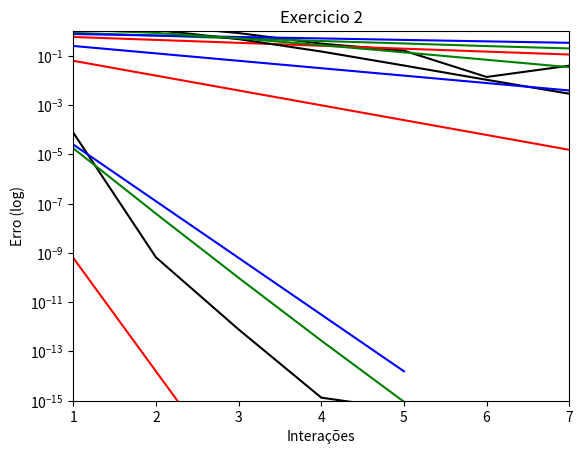

Python code for this plot:
import numpy as np
import matplotlib.pyplot as plt

Nerro = 10**(-15)
int_max = 50


def SOR(M, b, vetInicial, w):
    """
    Operação para a execução do método SOR
    """
    k = 0
    xk_sor = np.copy(vetInicial)
    
    resi = np.linalg.norm(np.matmul(M, xk_sor) - b)# residuo
    while resi > Nerro and k < int_max:
        for i in range(M.shape[0]):
            sigma = 0
            for j in range(M.shape[1]):
                if j != i:
                    sigma += M[i, j] * xk_sor[j]
            xk_sor[i] = (1-w) * xk_sor[i] + (w /M[i, i]) * (b[i] - sigma)
            resi = np.linalg.norm( np.matmul(M, xk_sor) - b)
            k += 1
           
    return xk_sor


def calcXMaior(autoVal):
    """
    Operação para calcular o autovetor associado ao maior autovalor de uma matriz
    """
    V = np.linalg.eig(autoVal)
    lambdaN = np.min(V[0])#maior autovalor
    l = 0
    for mi_k in V[0]:
        if mi_k == lambdaN:
            matriz_result = V[1].T 
            return (matriz_result[l,:]) 
        l = l + 1


def criterio(M):
   """
   Operação para executar o criterio. Realiza-se uma Iteracao pelas linhas da matriz, 
   fazendo a soma dos termos delas em módulo
   """
   i = 0
   while i < M.shape[0]:
        soma = 0
        j = 0
        while j < M.shape[1]:   
            if i != j: # Se o elemento for diferente da diagonal principal, soma seu módulo
                soma = soma + abs(M[i][j])
            j = j + 1
        if soma >= abs(M[i][i]):#verifica se o criterio das linhas esta satisfeito
            print("linha" , i , "não satisfaz o criterio")#linha da qual o criterio deu erro
            return False
        i = i + 1
    # se esta satisfeito, retorna true
   return True


def pAutoVal(xk, A1xk):
    """    
    Operação para calcular o proximo autovalor
    """
    if np.all( (xk == 0) ):
        return 0
    den = np.inner(xk.T, xk)
    num = np.inner(xk.T, A1xk)
    if den != 0:
        return num/den
    

def critPara(x_k, X):
    """
    Operação para verificar se o citerio de parada foi satisfeito(True) ou não(False)
    """
    verifica = min(np.linalg.norm(x_k - X), np.linalg.norm(x_k + X))
    if verifica >= Nerro:
        return True
    return False


def metPotInv(A, Val , inicio, w):
    """
    Operação para a execução do método das potências inversas
    Retorna o menor autovalor de A, com seu autovetor associado, ou False caso o criterio não seja satisfeito
    """
    #variaveis de arrays iniciais
    x_k = np.copy(inicio)
    x_k1 = np.copy(inicio)
    
    #variaveis de array de erro
    erroAutoval = np.array([])
    erroAutovet = np.array([])
    erroAssintotico = np.array([])
    erroAssintoticoAoQuadrado= np.array([])
    
    
    X = calcXMaior(A)
    #Seleciona os autovalores e autovetores dominantes para comparacao
    autovals = np.sort(Val[0])
    lambn = autovals[0]
    lamb1 = autovals[1]
   
   
    if not criterio(A): #checa o criterio, se verdadeiro o ciclo das interações começa
        print("Criterio das linhas nao foi satisfeito")
        return False

    cont=1
    while critPara(x_k1, X) and cont <= int_max:
        x_k = np.copy(x_k1)
        x_t = np.empty_like(x_k)
        
        x_t = SOR(A, np.copy(x_k), np.random.random(A.shape[0]), w)# com o metodo sor, a cada interação acha o x_t
        
        if np.all( (x_t == 0) ):
             x_k1 = np.zeros(A.shape[0])
        else:
            x_k1 = (x_t) / (np.linalg.norm(x_t))
        
        mi_k = pAutoVal(x_k, x_t)#calcula-se a proxima iteracao do autovalor
        
        #atualização dos arrays de erro
        erroAutoval = np.append(erroAutoval, [abs(1/mi_k - lambn)] )
        erroAutovet = np.append(erroAutovet, [ min(np.linalg.norm(x_k1 - X), np.linalg.norm(x_k1 + X)) ] )
        erroAssintotico = np.append(erroAssintotico, (lambn/lamb1)**(cont))
        erroAssintoticoAoQuadrado = np.append(erroAssintoticoAoQuadrado, (lambn/lamb1)**(2*cont)) 
       
        cont += 1 
        
     
    result = np.array( [1/mi_k, x_k1], dtype=object )#resultado final
    plot (erroAutoval, erroAutovet, erroAssintotico, erroAssintoticoAoQuadrado, cont)

    print(result)
    
    return result


def plot (erroAutovalor, erroAutovetor, erroAssintotico, erroAssintoticoQuadrado, k):
    """
    Gráfico com 4 valores fornecidos
    """
    plt.title('Exercicio 2')
    plt.plot(erroAutovalor, 'k', erroAutovetor, 'g', erroAssintotico, 'b', erroAssintoticoQuadrado, 'r')
    plt.xlabel('Interações')
    plt.ylabel('Erro (log)')
    plt.yscale('log')
   
    plt.axis([1, k,  10**(-15), 1])

    plt.show()
    
    return


def ex2Q1():   
    """
    Questão 1
    """
    
    print("Iniciando exercício 1")
    
    B = np.random.random((10, 10))
    I = np.identity(10)
    A = B + B.T + 10*I
    V = np.linalg.eig(A)

    metPotInv(A, V, np.random.random(10), 1.15)

    return 


def ex2Q2():  
    """
    Questão 2
    """
    
    print("Iniciando exercício 2")
    
    #primeiro teste
    ConstIden1 = 100 * np.identity(8)

    B0_1 = np.random.random((8, 8))
    B1 = B0_1 + ConstIden1
    B_1 = np.linalg.inv(B1)
    Diag1 = np.diag(np.arange(1,9))
    A = np.dot(np.dot(B1, Diag1), B_1)
    V1 = np.linalg.eig(A)
    
    metPotInv(A, V1 ,np.random.random(8), 1)

    
    #segundo teste
    ConstIden2 = 100000 * np.identity(9)
    
    Diag2 = np.array([[1, 0, 0, 0,  0,  0, 0, 0, 0],
                      [0, 200, 0, 0, 0, 0, 0, 0, 0],
                      [0, 0, 300, 0, 0, 0, 0, 0, 0],
                      [0, 0, 0, 400, 0, 0, 0, 0, 0],
                      [0, 0, 0, 0, 500, 0, 0, 0, 0],
                      [0, 0, 0, 0, 0, 600, 0, 0, 0],
                      [0, 0, 0, 0, 0, 0, 700, 0, 0],
                      [0, 0, 0, 0, 0, 0, 0, 800, 0],
                      [0, 0, 0, 0, 0, 0, 0, 0, 900]
                      ])
    
    B0_2 = np.random.random((9, 9))
    B2 = B0_2 + ConstIden2
    B_2 = np.linalg.inv(B2)
    A = np.dot(np.dot(B2, Diag2), B_2)
    V2 = np.linalg.eig(A)
    
    metPotInv(A, V2,np.random.random(9), 1)
    
    return


def main():
   
   ex2Q1()
   ex2Q2()
   
    
    
if __name__ == "__main__":

   main()
